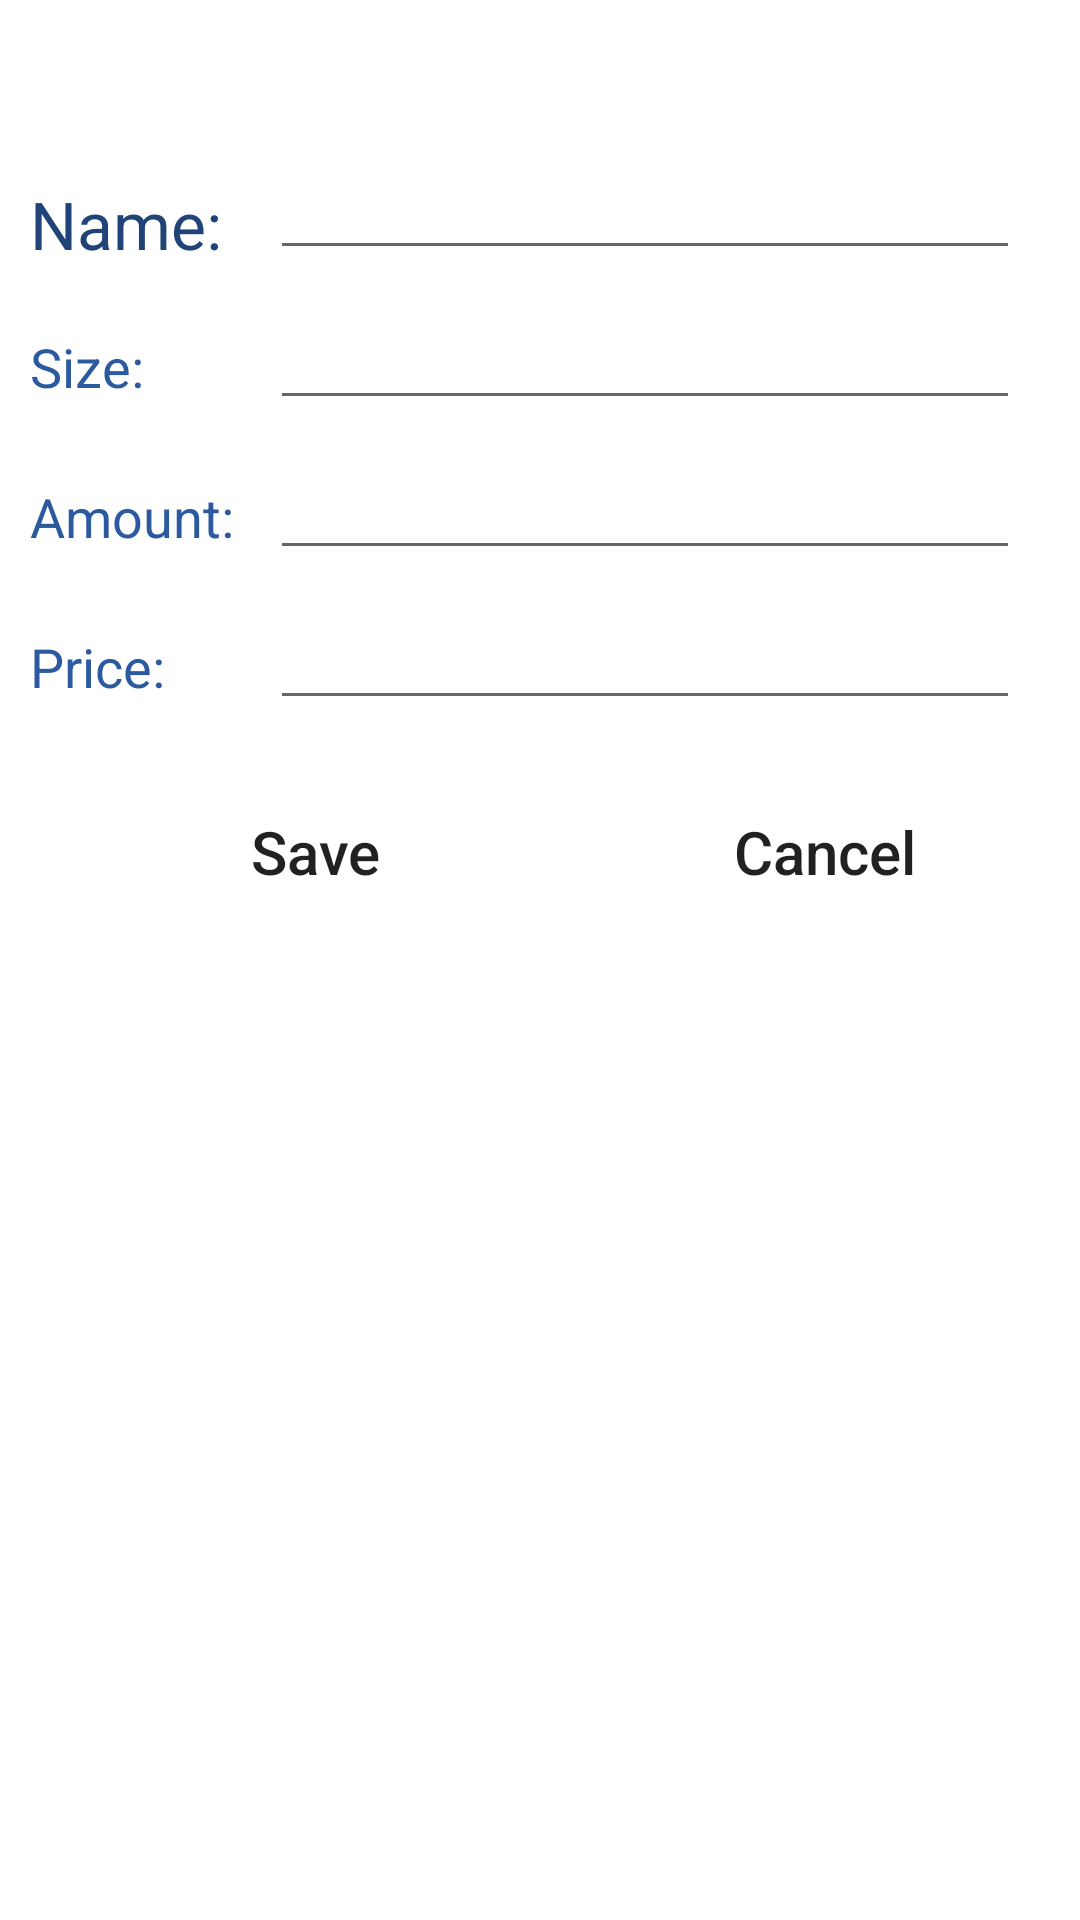

Produce the Android XML layout that renders to this screen, including the resource entries it uses.
<!-- AndroidManifest.xml: application theme Theme.Incorrect_Warehouse_App -->
<!-- res/layout/product_edit_dialog.xml -->
<?xml version="1.0" encoding="utf-8"?>
<androidx.constraintlayout.widget.ConstraintLayout xmlns:android="http://schemas.android.com/apk/res/android"
    xmlns:tools="http://schemas.android.com/tools"
    android:layout_width="match_parent"
    android:layout_height="match_parent">

    <RelativeLayout
        android:layout_width="match_parent"
        android:layout_height="wrap_content"
        tools:ignore="MissingConstraints"
        android:orientation="horizontal"
        android:padding="10dp">

        <TextView
            android:id="@+id/productName"
            android:layout_width="wrap_content"
            android:layout_height="wrap_content"
            android:text="Name: "
            android:textSize="22sp"
            android:textColor="@color/blue_dark_1"
            android:layout_marginTop="50dp"/>
        <EditText
            android:id="@+id/productNameEditText"
            android:layout_width="250dp"
            android:layout_height="30dp"
            android:textSize="22sp"
            android:textColor="@color/blue_dark_1"
            android:layout_marginStart="80dp"
            android:layout_marginTop="50dp"/>

        <TextView
            android:id="@+id/productSizeText"
            android:layout_width="wrap_content"
            android:layout_height="wrap_content"
            android:text="Size:"
            android:textColor="@color/blue_dark_2"
            android:textSize="18sp"
            android:layout_marginTop="100dp"/>
        <EditText
            android:id="@+id/productSize"
            android:layout_width="250dp"
            android:layout_height="30dp"
            android:textSize="18sp"
            android:textColor="@color/blue_dark_2"
            android:layout_marginStart="80dp"
            android:layout_marginTop="100dp"/>

        <TextView
            android:id="@+id/productAmountText"
            android:layout_width="wrap_content"
            android:layout_height="wrap_content"
            android:text="Amount: "
            android:textSize="18sp"
            android:textColor="@color/blue_dark_2"
            android:layout_marginTop="150dp"/>
        <EditText
            android:id="@+id/productAmount"
            android:layout_width="250dp"
            android:layout_height="30dp"
            android:textSize="18sp"
            android:textColor="@color/blue_dark_2"
            android:layout_marginStart="80dp"
            android:layout_marginTop="150dp"/>

        <TextView
            android:id="@+id/productPriceText"
            android:layout_width="wrap_content"
            android:layout_height="wrap_content"
            android:text="Price:"
            android:textSize="18sp"
            android:textColor="@color/blue_dark_2"
            android:layout_marginTop="200dp"/>
        <EditText
            android:id="@+id/productPrice"
            android:layout_width="250dp"
            android:layout_height="30dp"
            android:textSize="18sp"
            android:textColor="@color/blue_dark_2"
            android:layout_marginStart="80dp"
            android:layout_marginTop="200dp"/>

        <Button
            android:id="@+id/saveButton"
            android:layout_width="130dp"
            android:layout_height="wrap_content"
            android:background="@drawable/button_navigation"
            android:text="Save"
            android:textAllCaps="false"
            android:textSize="20sp"
            android:layout_marginStart="30sp"
            android:layout_marginTop="250dp"/>

        <Button
            android:id="@+id/cancelButton"
            android:layout_width="130dp"
            android:layout_height="wrap_content"
            android:background="@drawable/button_cancel"
            android:text="Cancel"
            android:textAllCaps="false"
            android:textSize="20sp"
            android:layout_marginStart="200sp"
            android:layout_marginTop="250dp"/>

    </RelativeLayout>

</androidx.constraintlayout.widget.ConstraintLayout>
<!-- resources referenced by this layout -->
<resources>
  <color name="blue_dark_1">#214478</color>
  <color name="blue_dark_2">#2c5aa0</color>
  <style name="Theme.Incorrect_Warehouse_App" parent="Theme.MaterialComponents.DayNight.DarkActionBar">
          
          <item name="colorPrimary">@color/purple_500</item>
          <item name="colorPrimaryVariant">@color/purple_700</item>
          <item name="colorOnPrimary">@color/white</item>
          
          <item name="colorSecondary">@color/teal_200</item>
          <item name="colorSecondaryVariant">@color/teal_700</item>
          <item name="colorOnSecondary">@color/black</item>
          
          <item name="android:statusBarColor" tools:targetApi="l">?attr/colorPrimaryVariant</item>
          
      </style>
  <color name="purple_500">#FF6200EE</color>
  <color name="purple_700">#FF3700B3</color>
  <color name="white">#FFFFFFFF</color>
  <color name="teal_200">#FF03DAC5</color>
  <color name="teal_700">#FF018786</color>
  <color name="black">#FF000000</color>
</resources>
